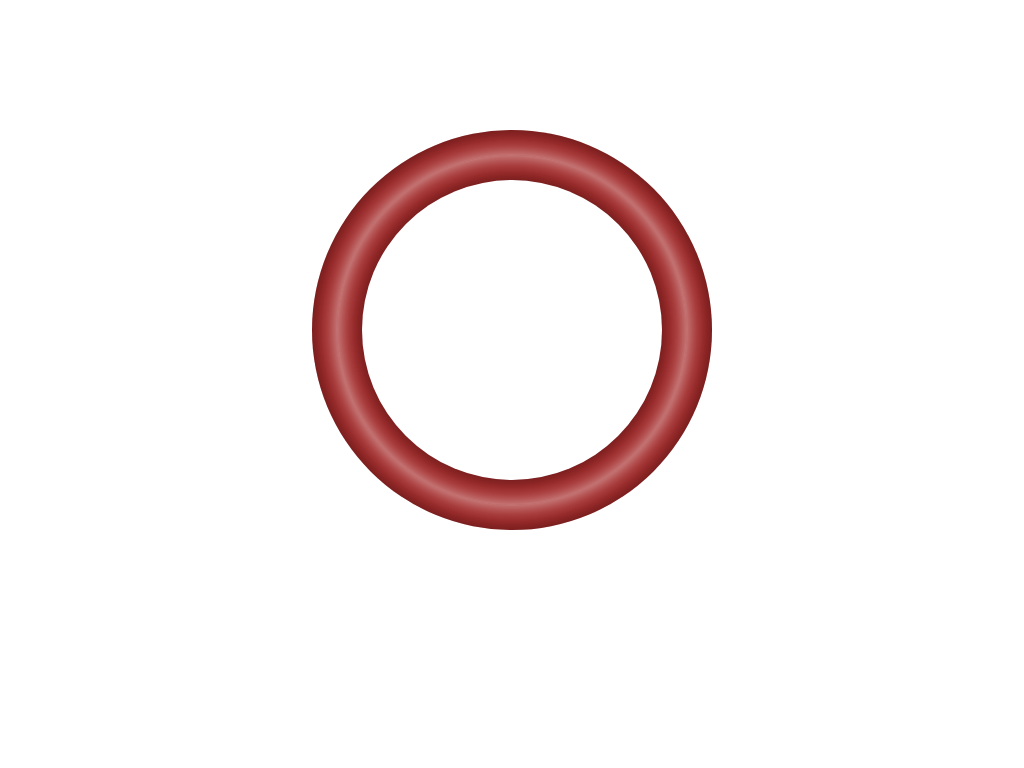

Recreate this image using only HTML and CSS.

<!-- file: index.html -->
<!DOCTYPE html>
<html>
<head>
	<meta charset="utf-8">
	<meta name="viewport" content="width=device-width, initial-scale=1.0">
	<title>Progressbar</title>
	<link media="all" rel="stylesheet" href="css/all.css">
</head>
<body>
	<div id="wrapper">
		<div class="inner-circle"></div>
	</div>
</body>
</html>

/* file: css/all.css */
body{margin: 0;}
#wrapper{
	padding: 30px;
	width: 700px;
	margin: 100px auto 0;
}
.inner-circle{
	width: 400px;
	height: 400px;
	margin: 0 auto;
	border-radius: 100%;
	background: brown; /* change the rod color */
	position: relative;
	box-shadow: inset 0 0 20px rgba(0,0,0,0.5);
}
.inner-circle:before{
	position: absolute;
	left: 50px;
	right: 50px;
	top: 50px;
	bottom: 50px;
	content: '';
	background: #fff;
	border-radius: 100%;
	box-shadow: 0 0 20px rgba(0,0,0,0.5);
}
.inner-circle:after{
	position: absolute;
	left: 25px;
	right: 25px;
	top: 25px;
	bottom: 25px;
	content: '';
	border-radius: 100%;
	box-shadow: 0 0 20px rgba(255,255,255,0.7), inset 0 0 20px rgba(255,255,255,0.7);
}
